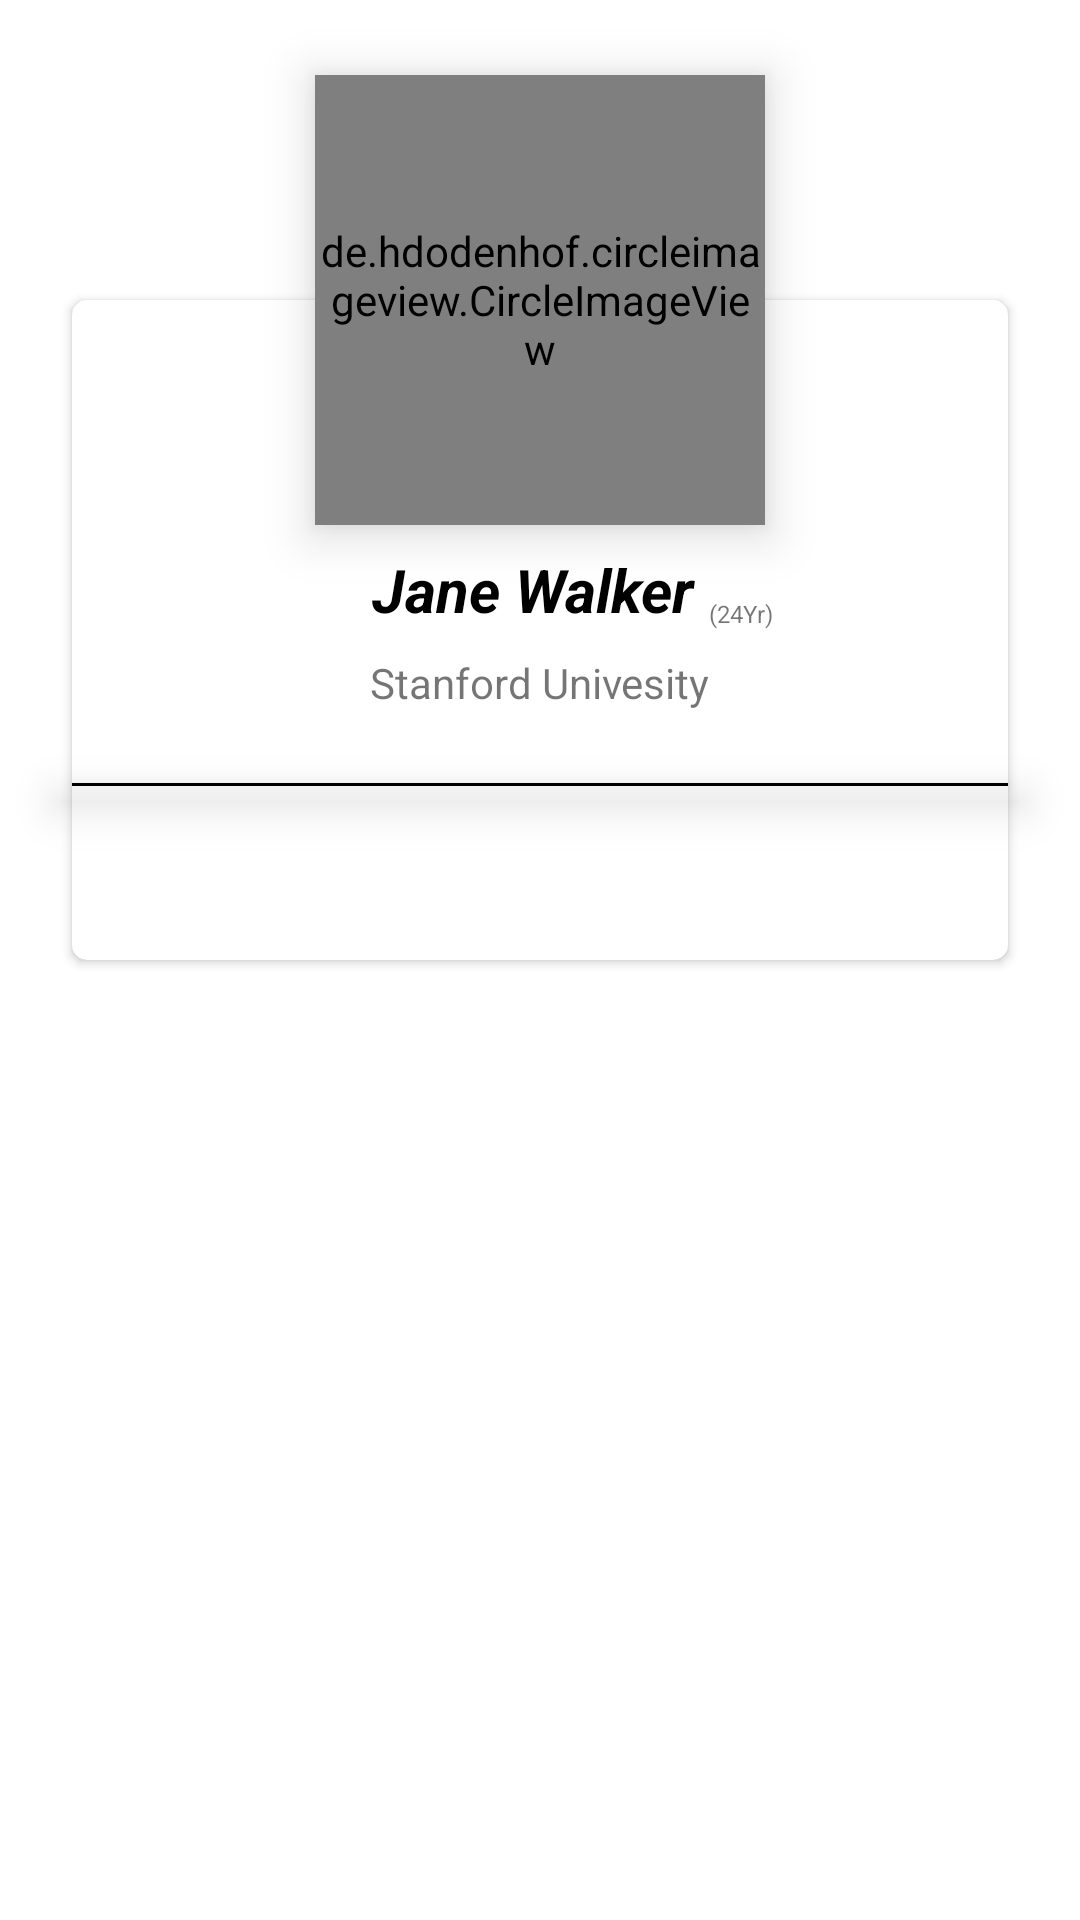

Produce the Android XML layout that renders to this screen, including the resource entries it uses.
<!-- AndroidManifest.xml: application theme Theme.2appuiDesign -->
<!-- res/layout/activity_class4.xml -->
<?xml version="1.0" encoding="utf-8"?>
<androidx.constraintlayout.widget.ConstraintLayout xmlns:android="http://schemas.android.com/apk/res/android"
    xmlns:app="http://schemas.android.com/apk/res-auto"
    xmlns:tools="http://schemas.android.com/tools"
    android:layout_width="match_parent"
    android:layout_height="match_parent"
    tools:context=".Class4">

    <View
        android:id="@+id/view"
        android:layout_width="wrap_content"
        android:layout_height="230dp"
        android:background="@drawable/bg_gradient"
        app:layout_constraintEnd_toEndOf="parent"
        app:layout_constraintStart_toStartOf="parent"
        app:layout_constraintTop_toTopOf="parent" />

    <de.hdodenhof.circleimageview.CircleImageView
        android:id="@+id/imageView6"
        android:layout_width="150dp"
        android:layout_height="150dp"
        android:elevation="10dp"
        android:src="@drawable/bg"
        app:layout_constraintBottom_toTopOf="@+id/cardView"
        app:layout_constraintEnd_toEndOf="parent"
        app:layout_constraintStart_toStartOf="parent"
        app:layout_constraintTop_toTopOf="@+id/cardView" />

    <androidx.cardview.widget.CardView
        android:id="@+id/cardView"
        android:layout_width="match_parent"
        android:layout_height="220dp"
        android:layout_marginStart="24dp"
        android:layout_marginTop="100dp"
        android:layout_marginEnd="24dp"
        app:cardCornerRadius="5dp"
        app:layout_constraintEnd_toEndOf="parent"
        app:layout_constraintHorizontal_bias="0.0"
        app:layout_constraintStart_toStartOf="parent"
        app:layout_constraintTop_toTopOf="parent">

    </androidx.cardview.widget.CardView>

    <TextView
        android:id="@+id/textView"
        android:layout_width="wrap_content"
        android:layout_height="wrap_content"
        android:layout_marginTop="8dp"
        android:elevation="10dp"
        android:text="Jane Walker "
        android:textColor="@color/black"
        android:textSize="20sp"
        android:textStyle="bold|italic"
        app:layout_constraintEnd_toEndOf="parent"
        app:layout_constraintStart_toStartOf="parent"
        app:layout_constraintTop_toBottomOf="@id/imageView6" />

    <TextView
        android:id="@+id/textView3"
        android:layout_width="wrap_content"
        android:layout_height="wrap_content"
        android:elevation="10dp"
        android:text="(24Yr)"
        android:textSize="8dp"
        app:layout_constraintBottom_toBottomOf="@+id/textView"
        app:layout_constraintStart_toEndOf="@+id/textView" />

    <TextView
        android:id="@+id/textView4"
        android:layout_width="wrap_content"
        android:layout_height="wrap_content"
        android:layout_marginTop="8dp"
        android:elevation="10dp"
        android:text="Stanford Univesity"
        app:layout_constraintEnd_toEndOf="parent"
        app:layout_constraintStart_toStartOf="parent"
        app:layout_constraintTop_toBottomOf="@+id/textView" />

    <View
        android:id="@+id/view2"
        android:layout_width="0dp"
        android:layout_height="1dp"
        android:layout_margin="24dp"
        android:background="@color/black"
        android:elevation="10dp"
        app:layout_constraintEnd_toEndOf="parent"
        app:layout_constraintStart_toStartOf="parent"
        app:layout_constraintTop_toBottomOf="@+id/textView4" />

</androidx.constraintlayout.widget.ConstraintLayout>
<!-- resources referenced by this layout -->
<resources>
  <!-- drawable bg: jpg bitmap (drawable, 113727 bytes) -->
  <style name="Theme.2appuiDesign" parent="Theme.MaterialComponents.DayNight.DarkActionBar">
          
          <item name="colorPrimary">@color/purple_500</item>
          <item name="colorPrimaryVariant">@color/purple_700</item>
          <item name="colorOnPrimary">@color/white</item>
          
          <item name="colorSecondary">@color/teal_200</item>
          <item name="colorSecondaryVariant">@color/green</item>
          <item name="colorOnSecondary">@color/black</item>
          
          <item name="android:statusBarColor" tools:targetApi="l">?attr/colorPrimaryVariant</item>
          
      </style>
  <!-- not gathered from this repository: default colours our renderer supplied (Android Studio template values) -->
  <color name="purple_500">#FF6200EE</color>
  <color name="purple_700">#FF3700B3</color>
  <color name="teal_200">#FF03DAC5</color>
  <color name="black">#FF000000</color>
  <color name="white">#FFFFFFFF</color>
</resources>
